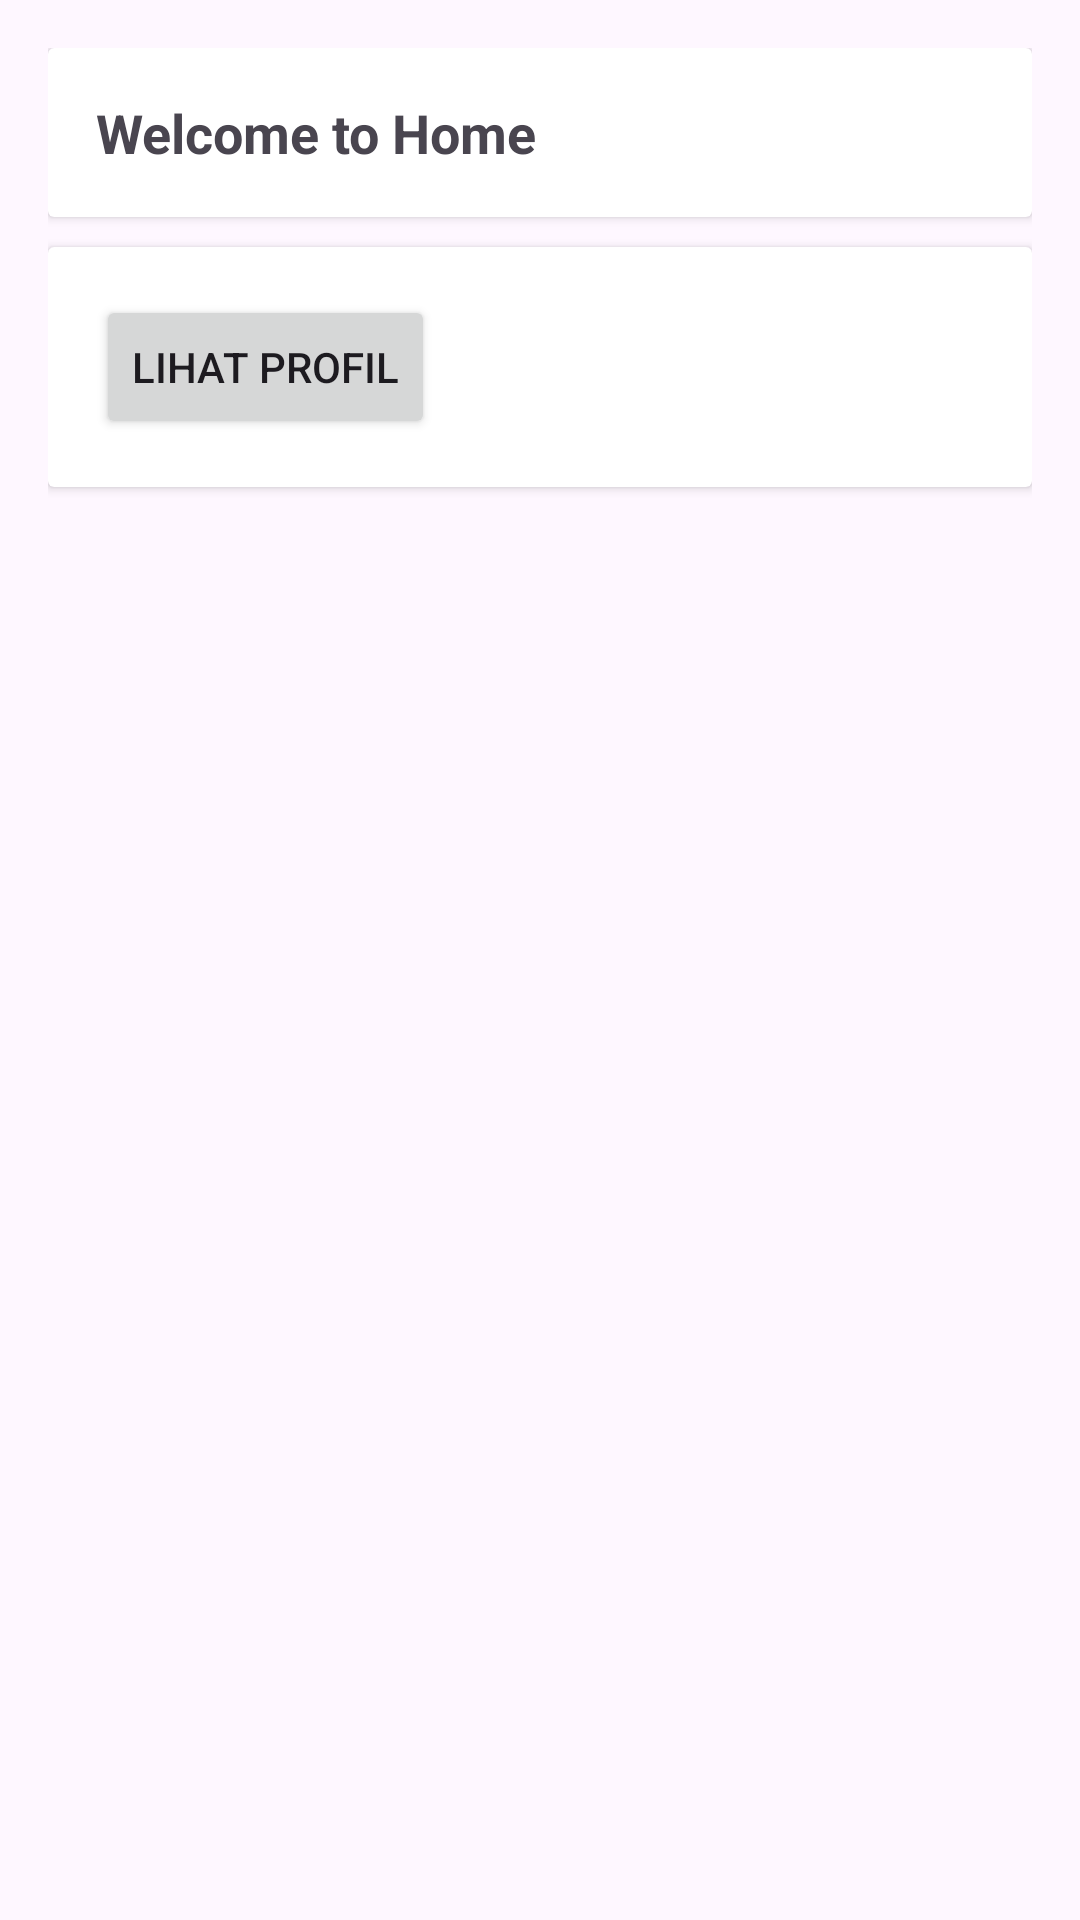

This screen was rendered from an Android layout file. Write that file and the resources it references.
<!-- AndroidManifest.xml: application theme Theme.Pb -->
<!-- res/layout/activity_home.xml -->
<?xml version="1.0" encoding="utf-8"?>
<androidx.core.widget.NestedScrollView xmlns:android="http://schemas.android.com/apk/res/android"
    xmlns:app="http://schemas.android.com/apk/res-auto"
    android:id="@+id/main"
    android:layout_width="match_parent"
    android:layout_height="match_parent"
    android:padding="16dp">

    <LinearLayout
        android:layout_width="match_parent"
        android:layout_height="wrap_content"
        android:orientation="vertical">

        <androidx.cardview.widget.CardView
            android:layout_width="match_parent"
            android:layout_height="wrap_content"
            android:layout_marginBottom="10dp">

            <LinearLayout
                android:layout_width="match_parent"
                android:layout_height="wrap_content"
                android:padding="16dp"
                android:orientation="vertical">

                <TextView
                    android:id="@+id/tvTitle"
                    android:layout_width="wrap_content"
                    android:layout_height="wrap_content"
                    android:text="Welcome to Home"
                    android:textSize="18sp"
                    android:textStyle="bold" />

            </LinearLayout>
        </androidx.cardview.widget.CardView>

        <androidx.cardview.widget.CardView
            android:layout_width="match_parent"
            android:layout_height="wrap_content"
            android:layout_marginBottom="10dp">

            <LinearLayout
                android:layout_width="match_parent"
                android:layout_height="wrap_content"
                android:padding="16dp"
                android:orientation="vertical">


                <Button
                    android:id="@+id/btnGoToProfile"
                    android:layout_width="wrap_content"
                    android:layout_height="wrap_content"
                    android:text="Lihat Profil"/>

            </LinearLayout>
        </androidx.cardview.widget.CardView>

    </LinearLayout>

</androidx.core.widget.NestedScrollView>
<!-- resources referenced by this layout -->
<resources>
  <style name="Theme.Pb" parent="Base.Theme.Pb" />
  <style name="Base.Theme.Pb" parent="Theme.Material3.DayNight.NoActionBar">
          
          
      </style>
</resources>
